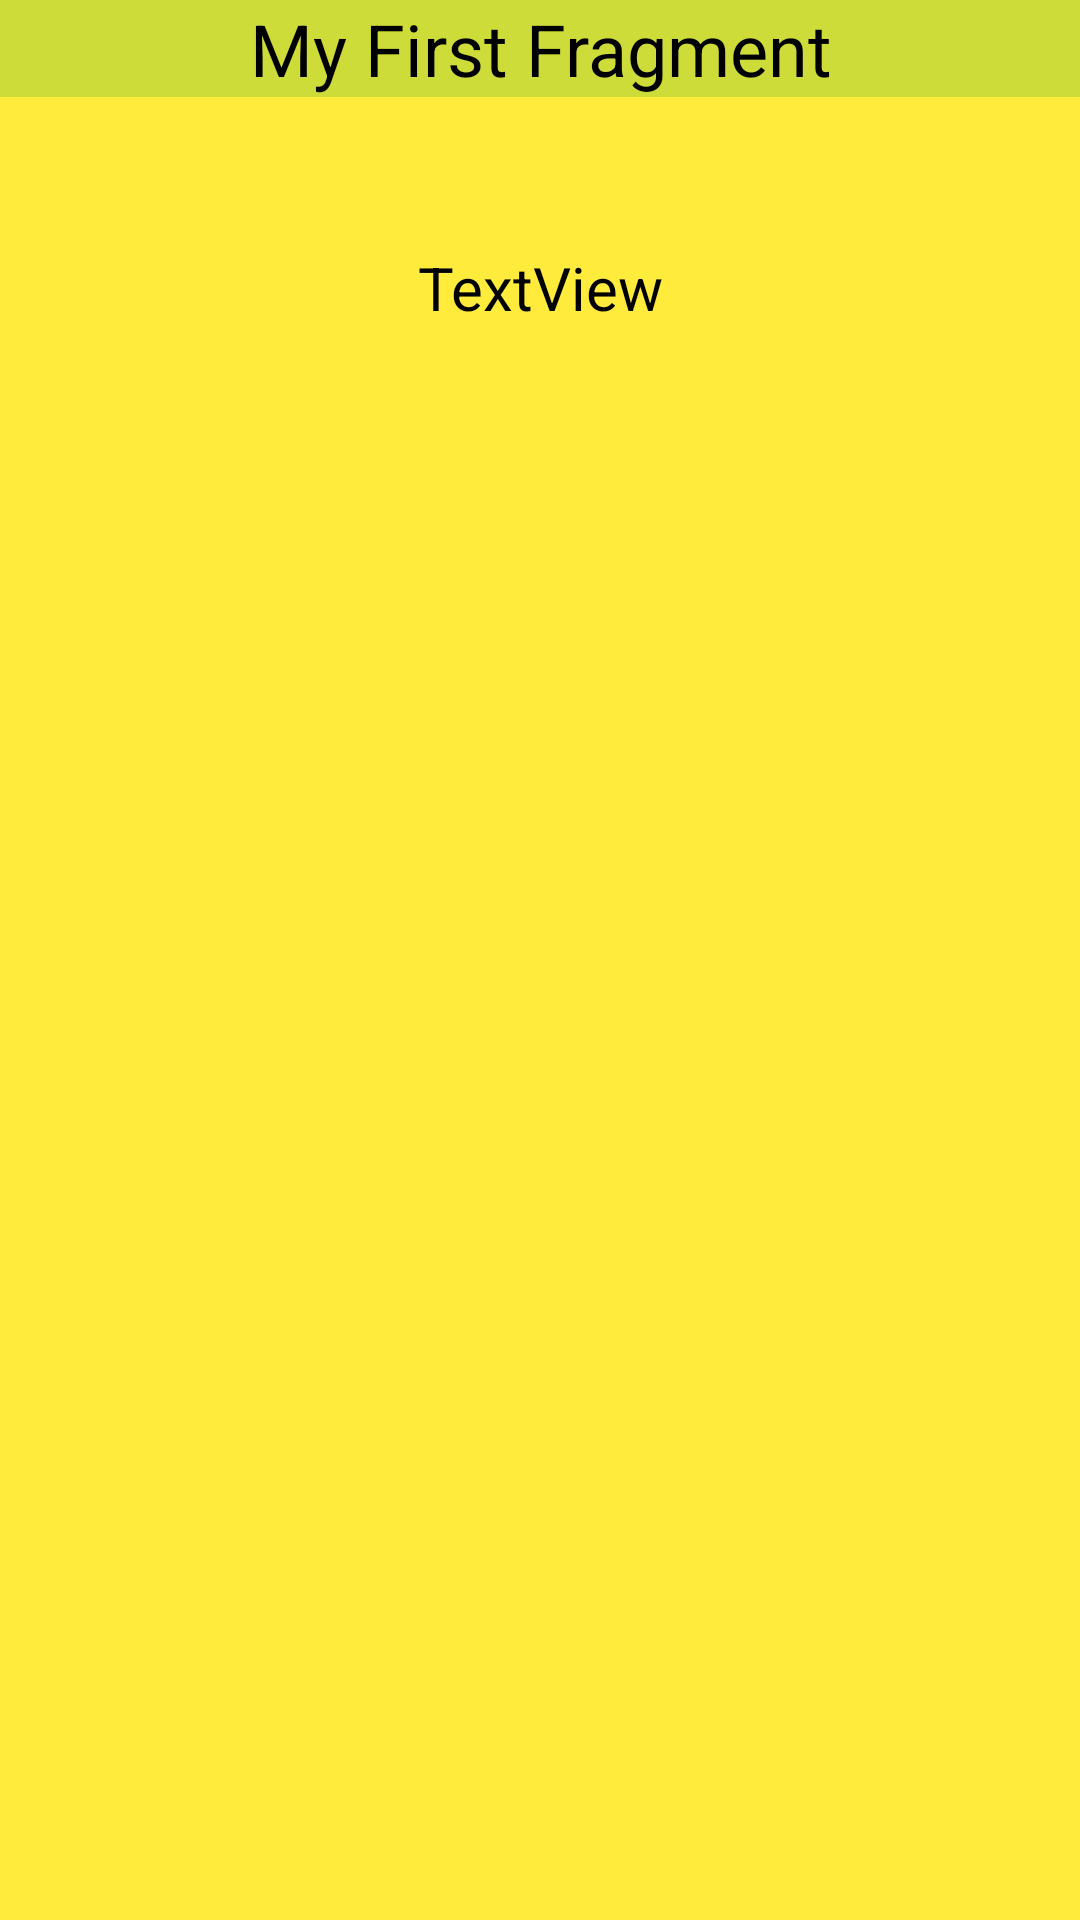

Android layout source for this screen:
<!-- AndroidManifest.xml: application theme Theme.SendingDataACTFRAG -->
<!-- res/layout/fragment_my_first_fragment.xml -->
<?xml version="1.0" encoding="utf-8"?>
<LinearLayout xmlns:android="http://schemas.android.com/apk/res/android"
    xmlns:tools="http://schemas.android.com/tools"
    android:layout_width="match_parent"
    android:layout_height="match_parent"
    android:background="#FFEB3B"
    tools:context=".My_first_fragment"
    android:orientation="vertical">

    
    <TextView
        android:layout_width="match_parent"
        android:layout_height="wrap_content"
        android:background="#CDDC39"
        android:gravity="center_horizontal"
        android:text="My First Fragment"
        android:textColor="@color/black"
        android:textSize="24sp" />

    <TextView
        android:id="@+id/textViewResult"
        android:layout_width="match_parent"
        android:layout_height="wrap_content"
        android:layout_marginTop="50dp"
        android:gravity="center_horizontal"
        android:text="TextView"
        android:textColor="@color/black"
        android:textSize="20sp" />

</LinearLayout>
<!-- resources referenced by this layout -->
<resources>
  <style name="Theme.SendingDataACTFRAG" parent="Theme.MaterialComponents.DayNight.DarkActionBar">
          
          <item name="colorPrimary">#ffff56</item>
          <item name="colorPrimaryVariant">#ffff56</item>
          <item name="colorOnPrimary">@color/white</item>
          
          <item name="colorSecondary">@color/teal_200</item>
          <item name="colorSecondaryVariant">@color/teal_700</item>
          <item name="colorOnSecondary">@color/black</item>
          
          <item name="android:statusBarColor" tools:targetApi="l">?attr/colorPrimaryVariant</item>
          
      </style>
  <!-- not gathered from this repository: default colours our renderer supplied (Android Studio template values) -->
  <color name="teal_200">#FF03DAC5</color>
  <color name="teal_700">#FF018786</color>
  <color name="black">#FF000000</color>
  <color name="white">#FFFFFFFF</color>
</resources>
